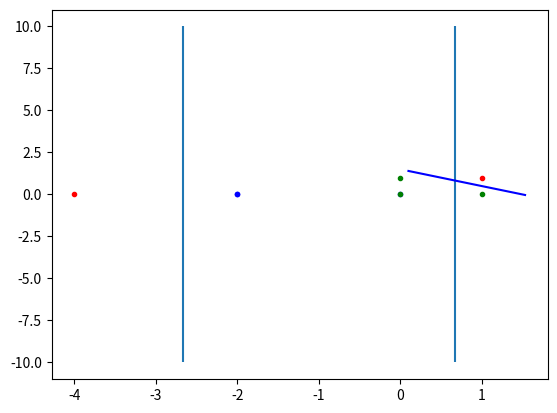

Generate this figure with matplotlib:
#!/usr/local/bin/python3

import numpy as np
import matplotlib.pyplot as plt
def perc(x):
		#x0 = -w1 / w0 * x1 + bias/ w0 is the line
		return -1 * x + 1.5

if __name__ == "__main__":
		mm = np.matmul
		tran = np.transpose
		te = [0, 0, 0, 1]
		tr = [[0, 0], [0, 1], [1, 0], [1, 1]]

# FLD
		s0 = 2 * np.cov(tran(tr[:3]))
		s1 = 0 * np.cov(tran(tr[3]))
		mu0 = np.array([1/3, 1/3])
		mu1 = np.array([1, 1])
		w = mm(np.linalg.inv(s0 + s1), (mu0 - mu1))
		fTr = np.matmul(tran(w), tran(tr))
		mu0, mu1 = mm(w, tran(mu0)), mm(w, tran(mu1))

		plt.vlines((mu0 + mu1)/2, -10, 10)
		plt.plot(fTr[:3], np.zeros(3),  "b.")
		plt.plot(fTr[3], np.zeros(1), "r.")
#		plt.show()
#		plt.clf()

# PCA
		tr = tran(tr)
		te = tran(te)
#
#		eigs, eigVecs = np.linalg.eig(np.cov(tr))
#		eigVecs = eigVecs[:, 0]
#		pTr = mm(tran(eigVecs), tr)
#
#		plt.plot(pTr[:3], np.zeros(3), "r.")
#		plt.plot(pTr[3], 0, "b.")
		plt.vlines(2/3, -10, 10)
#		plt.show()

# Perceptron
		x = np.linspace(0.1, 1.53)
		plt.plot(tran(tr)[:3, 0], tran(tr)[:3, 1], "g.")
		plt.plot(tran(tr)[3, 0], tran(tr)[3, 1], "r.")
		plt.plot(x, perc(x), "b-")
		plt.show()
